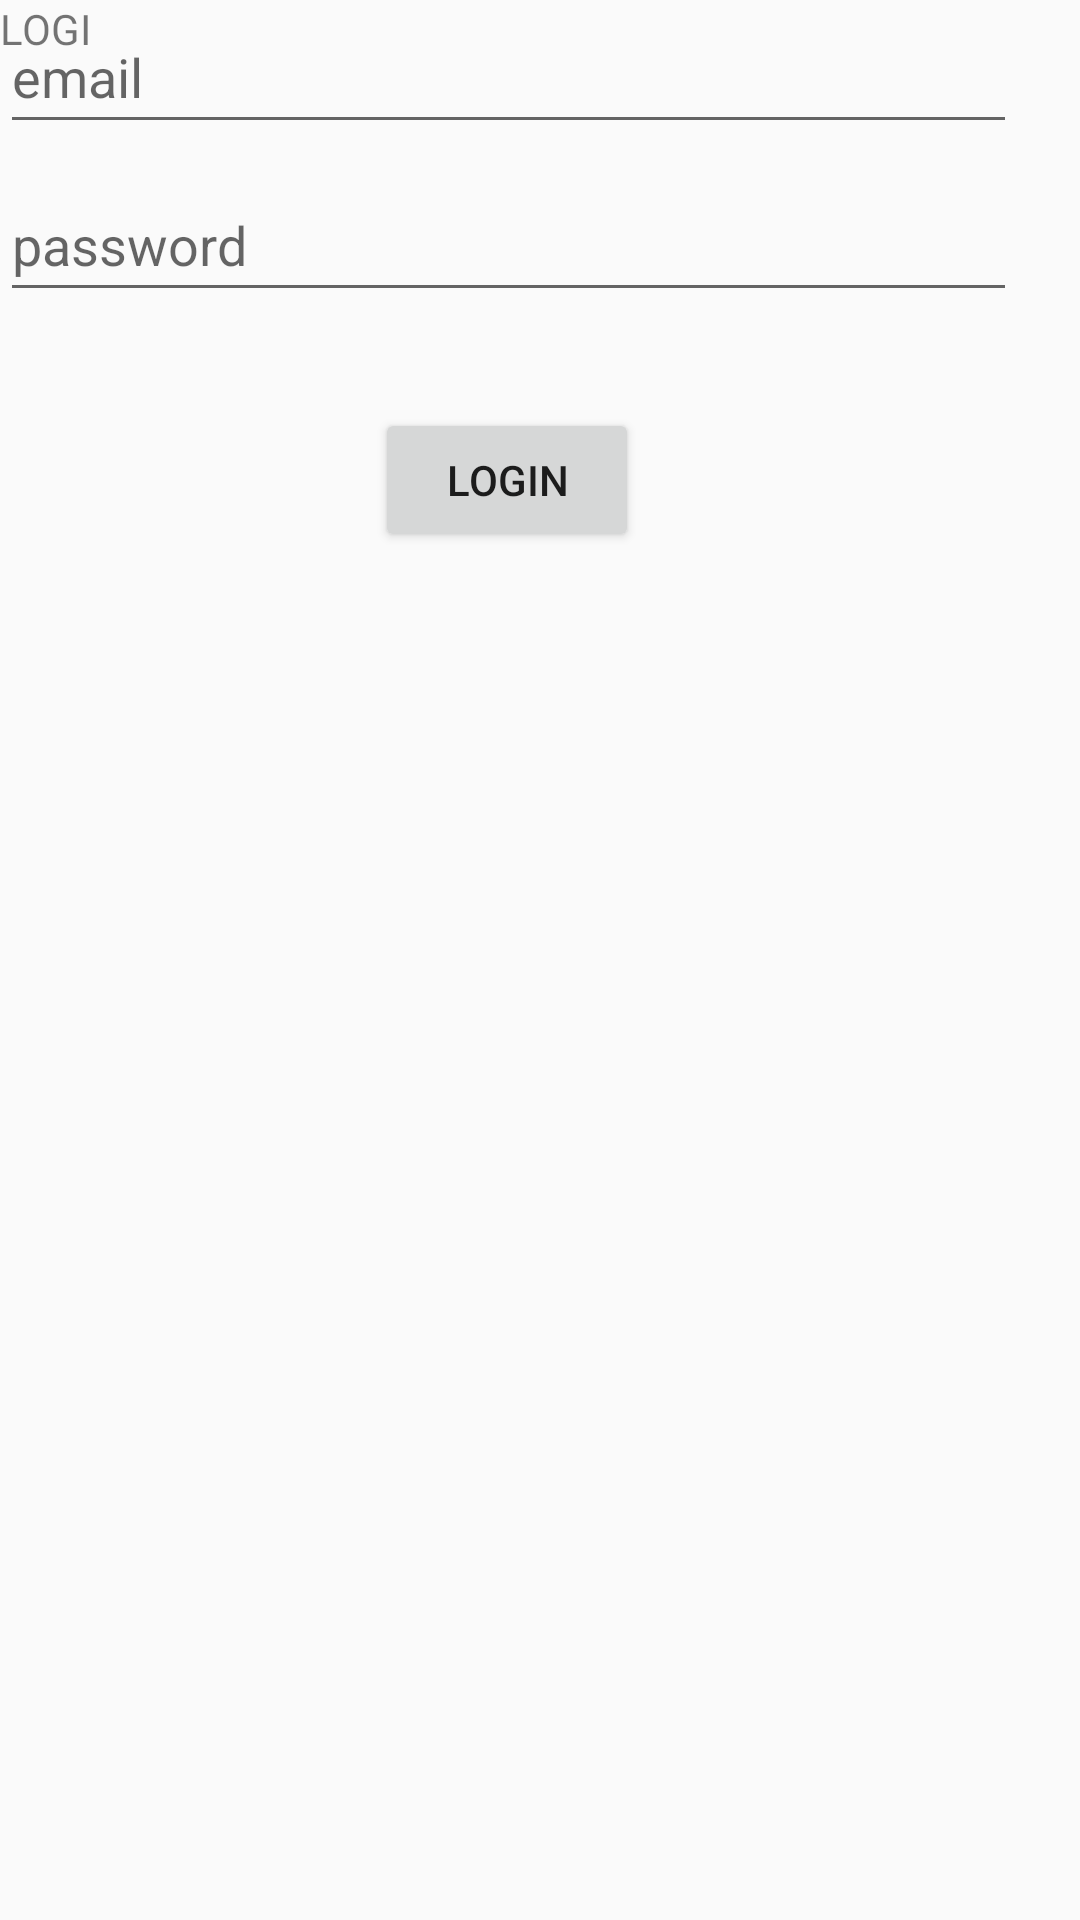

Write the Android layout XML for this screen, with the resource values it uses.
<!-- AndroidManifest.xml: application theme Theme.TasKing -->
<!-- res/layout/activity_login.xml -->
<?xml version="1.0" encoding="utf-8"?>
<androidx.constraintlayout.widget.ConstraintLayout xmlns:android="http://schemas.android.com/apk/res/android"
    xmlns:app="http://schemas.android.com/apk/res-auto"
    xmlns:tools="http://schemas.android.com/tools"
    android:layout_width="match_parent"
    android:layout_height="match_parent"
    tools:context=".Login">

    <EditText
        android:id="@+id/inputEmail"
        android:layout_width="339dp"
        android:layout_height="48dp"
        android:ems="10"
        android:hint="email"
        android:inputType="textEmailAddress"
        tools:ignore="MissingConstraints"
        tools:layout_editor_absoluteX="36dp"
        tools:layout_editor_absoluteY="223dp" />

    <EditText
        android:id="@+id/inputPass"
        android:layout_width="339dp"
        android:layout_height="48dp"
        android:layout_marginTop="8dp"
        android:ems="10"
        android:hint="password"
        android:inputType="textPassword"
        app:layout_constraintEnd_toEndOf="@+id/inputEmail"
        app:layout_constraintHorizontal_bias="0.0"
        app:layout_constraintStart_toStartOf="@+id/inputEmail"
        app:layout_constraintTop_toBottomOf="@+id/inputEmail" />

    <TextView
        android:id="@+id/textView2"
        android:layout_width="40dp"
        android:layout_height="19dp"
        android:text="LOGIN"
        tools:ignore="MissingConstraints"
        tools:layout_editor_absoluteX="185dp"
        tools:layout_editor_absoluteY="120dp" />

    <Button
        android:id="@+id/btnLogin"
        android:layout_width="wrap_content"
        android:layout_height="wrap_content"
        android:layout_marginTop="32dp"
        android:text="LOGIN"
        app:layout_constraintEnd_toEndOf="@+id/inputPass"
        app:layout_constraintHorizontal_bias="0.498"
        app:layout_constraintStart_toStartOf="@+id/inputPass"
        app:layout_constraintTop_toBottomOf="@+id/inputPass" />
</androidx.constraintlayout.widget.ConstraintLayout>
<!-- resources referenced by this layout -->
<resources>
  <style name="Theme.TasKing" parent="Theme.AppCompat.Light.NoActionBar">
          
          <item name="colorPrimary">@color/purple_500</item>
          <item name="colorPrimaryVariant">@color/purple_700</item>
          <item name="colorOnPrimary">@color/white</item>
          
          <item name="colorSecondary">@color/teal_200</item>
          <item name="colorSecondaryVariant">@color/teal_700</item>
          <item name="colorOnSecondary">@color/black</item>
          
          <item name="android:statusBarColor">?attr/colorPrimaryVariant</item>
          
          <item name="windowActionBar">false</item>
          <item name="windowNoTitle">true</item>
  
      </style>
  <color name="purple_500">#FF6200EE</color>
  <color name="purple_700">#FF3700B3</color>
  <color name="white">#FFFFFFFF</color>
  <color name="teal_200">#FF03DAC5</color>
  <color name="teal_700">#FF018786</color>
  <color name="black">#FF000000</color>
</resources>
